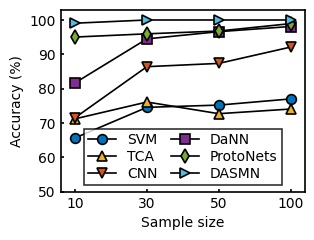

Write the Python code that produced this figure. (Note: this script raises an exception after producing the figure.)
import matplotlib.pyplot as plt

C01 = [
    [65.65, 74.55, 75.20, 77.00],  # SVM
    [71.20, 76.10, 72.70, 74.05],  # TCA
    [71.55, 86.40, 87.35, 92.10],  # CNN
    [81.70, 94.50, 96.60, 98.10],  # DaNN
    [95.03, 95.97, 96.78, 98.94],  # ProtoNets
    [99.07, 100.0, 100.0, 100.0],  # DASMN
]
Csq = [
    [60.83, 62.67, 63.00, 63.00],  # SVM
    [63.50, 60.17, 51.67, 41.17],  # TCA
    [33.83, 33.33, 46.50, 46.17],  # CNN
    [74.67, 65.17, 45.50, 39.33],  # DaNN
    [63.00, 80.42, 83.93, 88.17],  # ProtoNets
    [99.73, 99.89, 100, 100],  # DASMN
]
Csa = [
    [33.33, 33.33, 33.33, 33.33],
    [33.33, 33.33, 33.33, 33.33],
    [33.33, 35.67, 36.80, 34.50],
    [63.17, 45.50, 58.33, 41.67],
    [61.11, 65.04, 69.44, 70.51],
    [77.13, 86.36, 91.53, 92.44],
]
# Ctrl + Alt + L：格式化代码(与QQ锁定热键冲突，关闭QQ的热键)
CW = [
    [
        65.65, 74.55, 75.20, 77.00,
        63.80, 72.85, 74.10, 75.15,
        62.10, 67.45, 69.00, 69.85,
        72.20, 76.40, 78.00, 80.45,
        70.05, 73.45, 74.80, 78.30,
        68.55, 70.65, 70.35, 70.65,
    ],  # SVM
    [
        71.20, 76.10, 72.70, 74.05,
        65.20, 73.45, 74.90, 74.80,
        63.25, 71.00, 74.05, 70.40,
        78.35, 71.55, 74.20, 81.05,
        76.80, 77.67, 68.15, 63.50,
        68.95, 64.35, 64.40, 66.45,
    ],  # TCA
    [
        71.55, 86.40, 87.35, 92.10,
        68.10, 87.45, 92.25, 92.10,
        64.45, 72.30, 78.35, 78.90,
        71.55, 81.05, 83.35, 82.25,
        63.55, 74.00, 73.45, 75.05,
        68.35, 74.50, 76.30, 77.00,
    ],  # CNN
    [
        81.70, 94.50, 96.60, 98.10,
        79.55, 89.70, 95.60, 97.60,
        72.70, 77.20, 80.20, 81.45,
        82.88, 88.30, 90.15, 91.15,
        70.05, 76.80, 77.50, 79.15,
        71.30, 75.75, 77.35, 78.15,
    ],  # DaNN
    [
        95.03, 95.97, 96.78, 98.94,
        93.97, 95.07, 95.63, 96.83,
        90.31, 91.15, 93.35, 95.61,
        94.93, 95.95, 97.78, 98.85,
        90.08, 92.10, 96.14, 98.41,
        85.26, 89.94, 90.97, 92.73,
    ],  # ProtoNets
    [
        99.07, 100, 100, 100,
        98.41, 99.91, 99.94, 99.97,
        98.33, 99.71, 99.91, 99.93,
        98.39, 99.69, 99.95, 100,
        95.38, 98.67, 99.51, 99.73,
        92.17, 96.97, 98.45, 99.15,
    ],  # DASMN
]

# ablation study
C01_ablation = [
    [83.53, 95.45, 98.10, 99.55],  # advCNN
    [78.24, 92.19, 99.31, 99.40],  # ProtoNets 2
    [99.07, 100.0, 100.0, 100.0],  # DASMN
    [71.55, 86.40, 87.35, 92.10],  # CNN
    [95.03, 95.97, 96.78, 98.94],  # ProtoNets
]
Csq_ablation = [
    [44.17, 64.50, 60.83, 66.33],
    [85.69, 83.31, 72.87, 80.26],
    [99.73, 99.89, 100.0, 100.0],
    [33.83, 33.33, 46.50, 46.17],
    [63.00, 80.42, 83.93, 88.17],
]

Csa_ablation = [
    [51.50, 65.00, 69.00, 74.00],
    [60.24, 60.76, 63.53, 65.93],
    [77.13, 86.36, 91.53, 92.44],
    [33.33, 35.67, 36.80, 34.50],
    [61.11, 65.04, 69.44, 70.51],
]

CW_ablation = [
    [
        83.53, 95.45, 98.10, 99.55,
        88.45, 99.10, 91.10, 99.00,
        77.55, 90.60, 97.75, 97.97,
        86.20, 95.65, 98.95, 99.70,
        71.45, 90.05, 97.90, 97.40,
        76.10, 93.25, 96.05, 97.40,
    ],  # advCNN
    [
        78.24, 92.19, 99.31, 99.40,
        82.52, 97.80, 99.93, 99.86,
        79.41, 97.48, 95.33, 96.49,
        89.90, 96.85, 98.11, 99.45,
        89.42, 91.94, 94.63, 95.75,
        89.58, 91.45, 91.24, 95.34,
    ],  # ProtoNets 2
    [
        99.07, 100, 100, 100,
        98.41, 99.91, 99.94, 99.97,
        98.33, 99.71, 99.91, 99.93,
        98.39, 99.69, 99.95, 100,
        95.38, 98.67, 99.51, 99.73,
        92.17, 96.97, 98.45, 99.15,
    ],  # DASMN
]


# ============================ plot

def set_figure(font_size=10., tick_size=8., ms=7., lw=1.2, fig_w=8.):
    # print(plt.rcParams.keys())  # 很有用，查看所需属性
    # exit()
    cm_to_inc = 1 / 2.54  # 厘米和英寸的转换 1inc = 2.54cm
    w = fig_w * cm_to_inc  # cm ==> inch
    h = w * 3 / 4
    plt.rcParams['figure.figsize'] = (w, h)  # 单位 inc
    plt.rcParams['figure.dpi'] = 300
    # plt.rcParams['figure.figsize'] = (14 * cm_to_inc, 6 * cm_to_inc)

    # 1. Times New Roman:
    plt.rc('font', family='Times New Roman', weight='normal', size=float(font_size))
    # 2. Helvetica:
    # font = {'family': 'sans-serif', 'sans-serif': 'Helvetica',
    #         'weight': 'normal', 'size': float(font_size)}
    # plt.rc('font', **font)  # pass in the font dict as kwargs

    plt.rcParams['axes.linewidth'] = lw  # 图框宽度

    # plt.rcParams['lines.markeredgecolor'] = 'k'
    plt.rcParams['lines.markeredgewidth'] = lw
    plt.rcParams['lines.markersize'] = ms

    # 刻度在内
    plt.rcParams['xtick.direction'] = 'in'
    plt.rcParams['xtick.labelsize'] = tick_size
    plt.rcParams['xtick.major.width'] = lw
    plt.rcParams['xtick.major.size'] = 2.5  # 刻度长度

    plt.rcParams['ytick.direction'] = 'in'
    plt.rcParams['ytick.labelsize'] = tick_size
    plt.rcParams['ytick.major.width'] = lw
    plt.rcParams['ytick.major.size'] = 2.5

    plt.rcParams["legend.frameon"] = True  # 图框
    plt.rcParams["legend.framealpha"] = 0.8  # 不透明度
    plt.rcParams["legend.fancybox"] = False  # 圆形边缘
    plt.rcParams['legend.edgecolor'] = 'k'
    plt.rcParams["legend.columnspacing"] = 1  # /font unit 以字体大小为单位
    plt.rcParams['legend.labelspacing'] = 0.2
    plt.rcParams["legend.borderaxespad"] = 0.5
    plt.rcParams["legend.borderpad"] = 0.3


marker_style = ['o', '^', 'v', 's', 'd', '>', '<', 'h']
marker_color = [
    [0.00, 0.45, 0.74],  # 蓝色
    [0.93, 0.69, 0.13],  # 黄色
    [0.85, 0.33, 0.10],  # 橘红色
    [0.49, 0.18, 0.56],  # 紫色
    [0.47, 0.67, 0.19],  # 绿色
    [0.30, 0.75, 0.93],  # 青色
    [0.64, 0.08, 0.18],  # 棕色
]
line_style = ['-', '--', '-.', ':']


def plot_acc(data, x_lim, y_lim, legend_list, save_path):
    lw = 1.2
    ms = 7
    set_figure(lw=lw, ms=ms, font_size=10, tick_size=10)
    plt.figure(1)
    x = [1, 2, 3, 4]
    x_name = ['10', '30', '50', '100']

    for i in range(len(data)):
        plt.plot(x, data[i], lw=lw, color='k', marker=marker_style[i],
                 markerfacecolor=marker_color[i], markeredgecolor='k')
    # adjust
    plt.ylim(y_lim)
    plt.xlim(x_lim)
    plt.ylabel('Accuracy (%)')
    plt.xlabel('Sample size')
    plt.xticks(x, x_name)
    # plt.yticks([0, 20, 40, 60, 80, 95])
    # plt.legend(legend_list, ncol=2, loc="lower center",
    #            labelspacing=0.2).get_frame().set_linewidth(lw)
    plt.legend(legend_list, ncol=2, loc="lower center").get_frame().set_linewidth(lw)

    # save
    order = input('Save fig' + save_path[-4:] + '? Y/N\n')
    if order == 'y' or order == 'Y':
        # plt.savefig(save_path, dpi=300, format='svg', bbox_inches='tight')
        plt.savefig(save_path + '.svg', dpi=600, format='svg', bbox_inches='tight', pad_inches=0.01)
        plt.savefig(save_path + '.png', dpi=600, format='png', bbox_inches='tight', pad_inches=0.01)
        # 保留0.01白边，防止切掉线框.注意剪裁之后，图像尺寸会变小。

    # show
    plt.show()


def plot_box_acc(data, legend_list, save_path):
    lw = 1.2
    ms = 7
    # set_figure(font_size=10, tick_size=8, lw=lw, ms=ms, fig_w=8.5)
    set_figure(font_size=10, tick_size=10, lw=lw, ms=ms, fig_w=8)
    plt.figure(1)

    plt.boxplot(data, showmeans=True, showfliers=False,
                labels=legend_list,
                meanprops=dict(markersize=6), whiskerprops=dict(linewidth=lw),
                boxprops=dict(linewidth=lw),
                capprops=dict(linewidth=lw),  # 首尾横线属性
                medianprops=dict(linewidth=lw),  # 中位线属性
                )
    # plt.violinplot(data, showmeans=True, showmedians=True)
    plt.ylabel('Accuracy (%)')
    # plt.xlabel('Models')
    # save
    order = input('Save fig' + save_path[-4:] + '? Y/N\n')
    if order == 'y' or order == 'Y':
        plt.savefig(save_path + '.svg', dpi=600, format='svg', bbox_inches='tight', pad_inches=0.01)
        plt.savefig(save_path + '.png', dpi=600, format='png', bbox_inches='tight', pad_inches=0.01)
        # 保留0.01白边，防止切掉线框.注意剪裁之后，图像尺寸会变小。

    plt.show()


def plot_acc_ablation(data, x_lim, y_lim, legend_list, save_path):
    lw = 1.2
    ms = 7
    set_figure(lw=lw, ms=ms, font_size=10, tick_size=10)
    plt.figure(1)
    x = [1, 2, 3, 4]
    x_name = ['10', '30', '50', '100']

    for i in range(2):
        plt.plot(x, data[i], lw=lw, color='k', marker=marker_style[i],
                 markerfacecolor=marker_color[i], markeredgecolor='k')

    plt.plot(x, data[2], lw=lw, color='k', marker=marker_style[5],
             markerfacecolor=marker_color[5], markeredgecolor='k')  # DASMN
    plt.plot(x, data[3], '--', lw=lw, color='k', marker=marker_style[0],
             markerfacecolor=marker_color[3], markeredgecolor='k')  # CNN
    plt.plot(x, data[4], '--', lw=lw, color='k', marker=marker_style[1],
             markerfacecolor=marker_color[4], markeredgecolor='k')  # ProtoNets
    # adjust
    plt.ylim(y_lim)
    plt.xlim(x_lim)
    plt.ylabel('Accuracy (%)')
    plt.xlabel('Sample size')
    plt.xticks(x, x_name)
    # plt.yticks([0, 20, 40, 60, 80, 95])
    plt.legend(legend_list, ncol=2, loc="lower center",
               labelspacing=0.2).get_frame().set_linewidth(lw)

    # save
    order = input('Save fig' + save_path[-4:] + '? Y/N\n')
    if order == 'y' or order == 'Y':
        # plt.savefig(save_path, dpi=300, format='svg', bbox_inches='tight')
        plt.savefig(save_path + '.svg', dpi=600, format='svg', bbox_inches='tight', pad_inches=0.01)
        plt.savefig(save_path + '.png', dpi=600, format='png', bbox_inches='tight', pad_inches=0.01)
        # 保留0.01白边，防止切掉线框.注意剪裁之后，图像尺寸会变小。

    # show
    plt.show()


if __name__ == '__main__':
    leg_list = ['SVM', 'TCA', 'CNN', 'DaNN', 'ProtoNets', 'DASMN']
    fig_path = r'C:\Users\<user>\Desktop\MyWork\paper_DASMN\DASMN_KBS_revised\figure\case_ACC\Csq'
    plot_acc(C01, x_lim=[0.8, 4.2], y_lim=[50, 103], legend_list=leg_list, save_path=fig_path)
    exit()
    # plot_acc(Csq, x_lim=[0.8, 4.2], y_lim=[0, 105], save_path=fig_path, legend_list=leg_list)
    # fig_path = r'C:\Users\<user>\Desktop\MyWork\paper_DASMN\DASMN_KBS_revised\figure\case_ACC\Csa'
    # plot_acc(Csa, x_lim=[0.8, 4.2], y_lim=[-10, 97], save_path=fig_path, legend_list=leg_list)

    # box plot
    # fig_path = r'C:\Users\<user>\Desktop\MyWork\paper_DASMN\DASMN_KBS_revised\figure\case_ACC\CW_box'
    # plot_box_acc(CW, legend_list=leg_list, save_path=fig_path)

    # Ablation study
    # leg_list = ['advCNN', 'ProtoNets Ⅱ', 'DASMN', 'CNN', 'ProtoNets']
    # fig_path = r'C:\Users\<user>\Desktop\MyWork\paper_DASMN\DASMN_KBS_revised\figure\case_ACC\C01_ablation'
    # plot_acc_ablation(C01_ablation, x_lim=[0.8, 4.2], y_lim=[50, 103], save_path=fig_path, legend_list=leg_list)

    # fig_path = r'C:\Users\<user>\Desktop\MyWork\paper_DASMN\DASMN_KBS_revised\figure\case_ACC\Csq_ablation'
    # plot_acc_ablation(Csq_ablation, x_lim=[0.8, 4.2], y_lim=[-13, 105], save_path=fig_path, legend_list=leg_list)

    # fig_path = r'C:\Users\<user>\Desktop\MyWork\paper_DASMN\DASMN_KBS_revised\figure\case_ACC\Csa_ablation'
    # plot_acc_ablation(Csa_ablation, x_lim=[0.8, 4.2], y_lim=[-13, 102], save_path=fig_path, legend_list=leg_list)

    # box plot
    leg_list = ['advCNN', 'ProtoNets Ⅱ', 'DASMN']
    fig_path = r'C:\Users\<user>\Desktop\MyWork\paper_DASMN\DASMN_KBS_revised\figure\case_ACC\CW_ablation_box'
    plot_box_acc(CW_ablation, legend_list=leg_list, save_path=fig_path)
